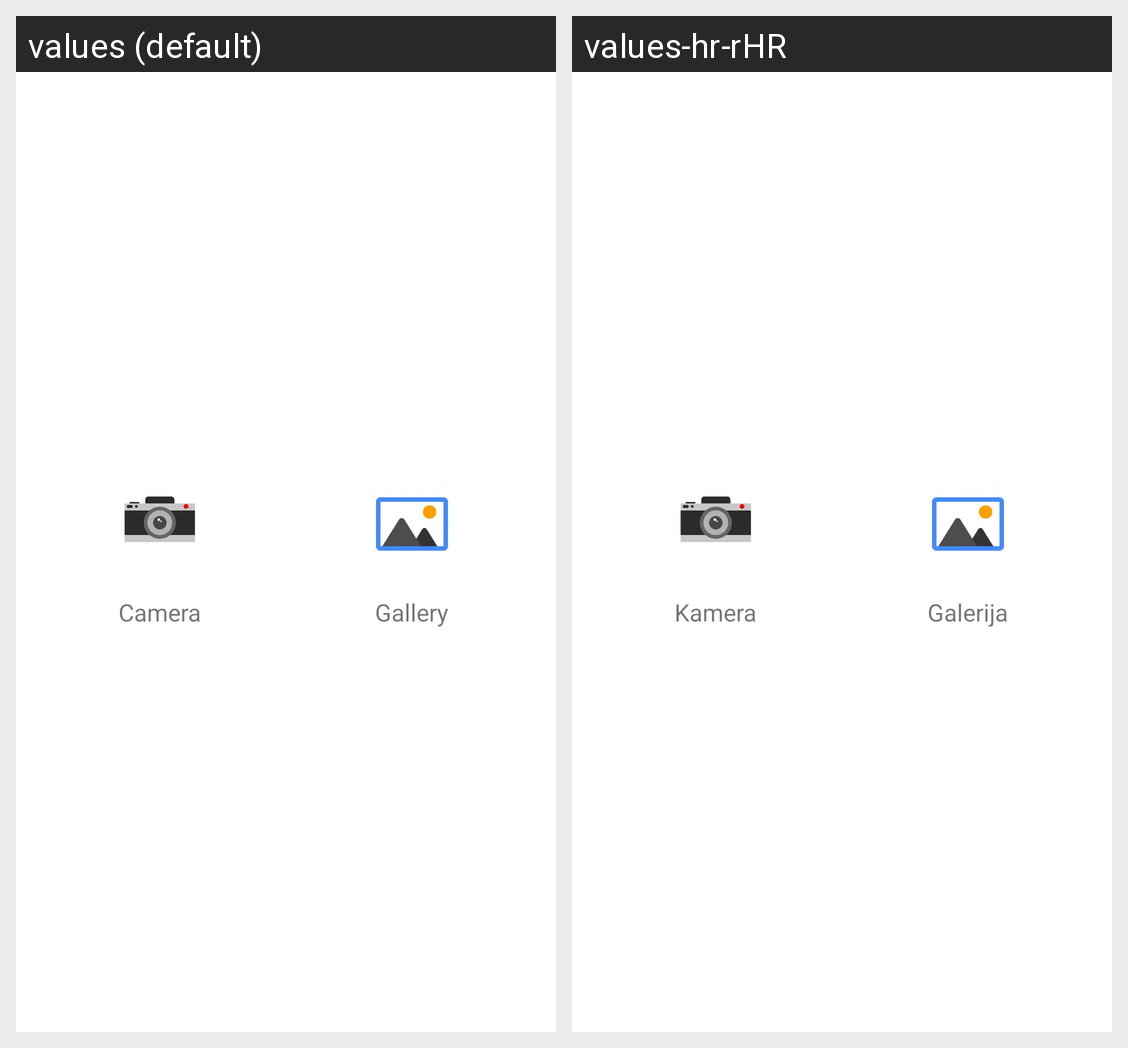

Here is an Android app screen in its default locale and in the app's own translations. Write out the translated-string differences for the strings that appear on this screen.
Android screen res/layout/settings_bottom_dialog_image.xml rendered under 2 locales, left to right: values (default), values-hr-rHR. Device: Nexus 5 (rendered at 1080×1920; each locale shown at half size, 540×960, under a caption strip naming it); theme Theme.OnlineKonobar.
Strings drawn on this screen, with the default value and each locale's value (text and hints the layout hard-codes, and strings that could not be matched under every locale, appear in the picture but are not listed):

settings_bottom_dialog_camera
  values: Camera
  values-hr-rHR: Kamera

settings_bottom_dialog_gallery
  values: Gallery
  values-hr-rHR: Galerija
